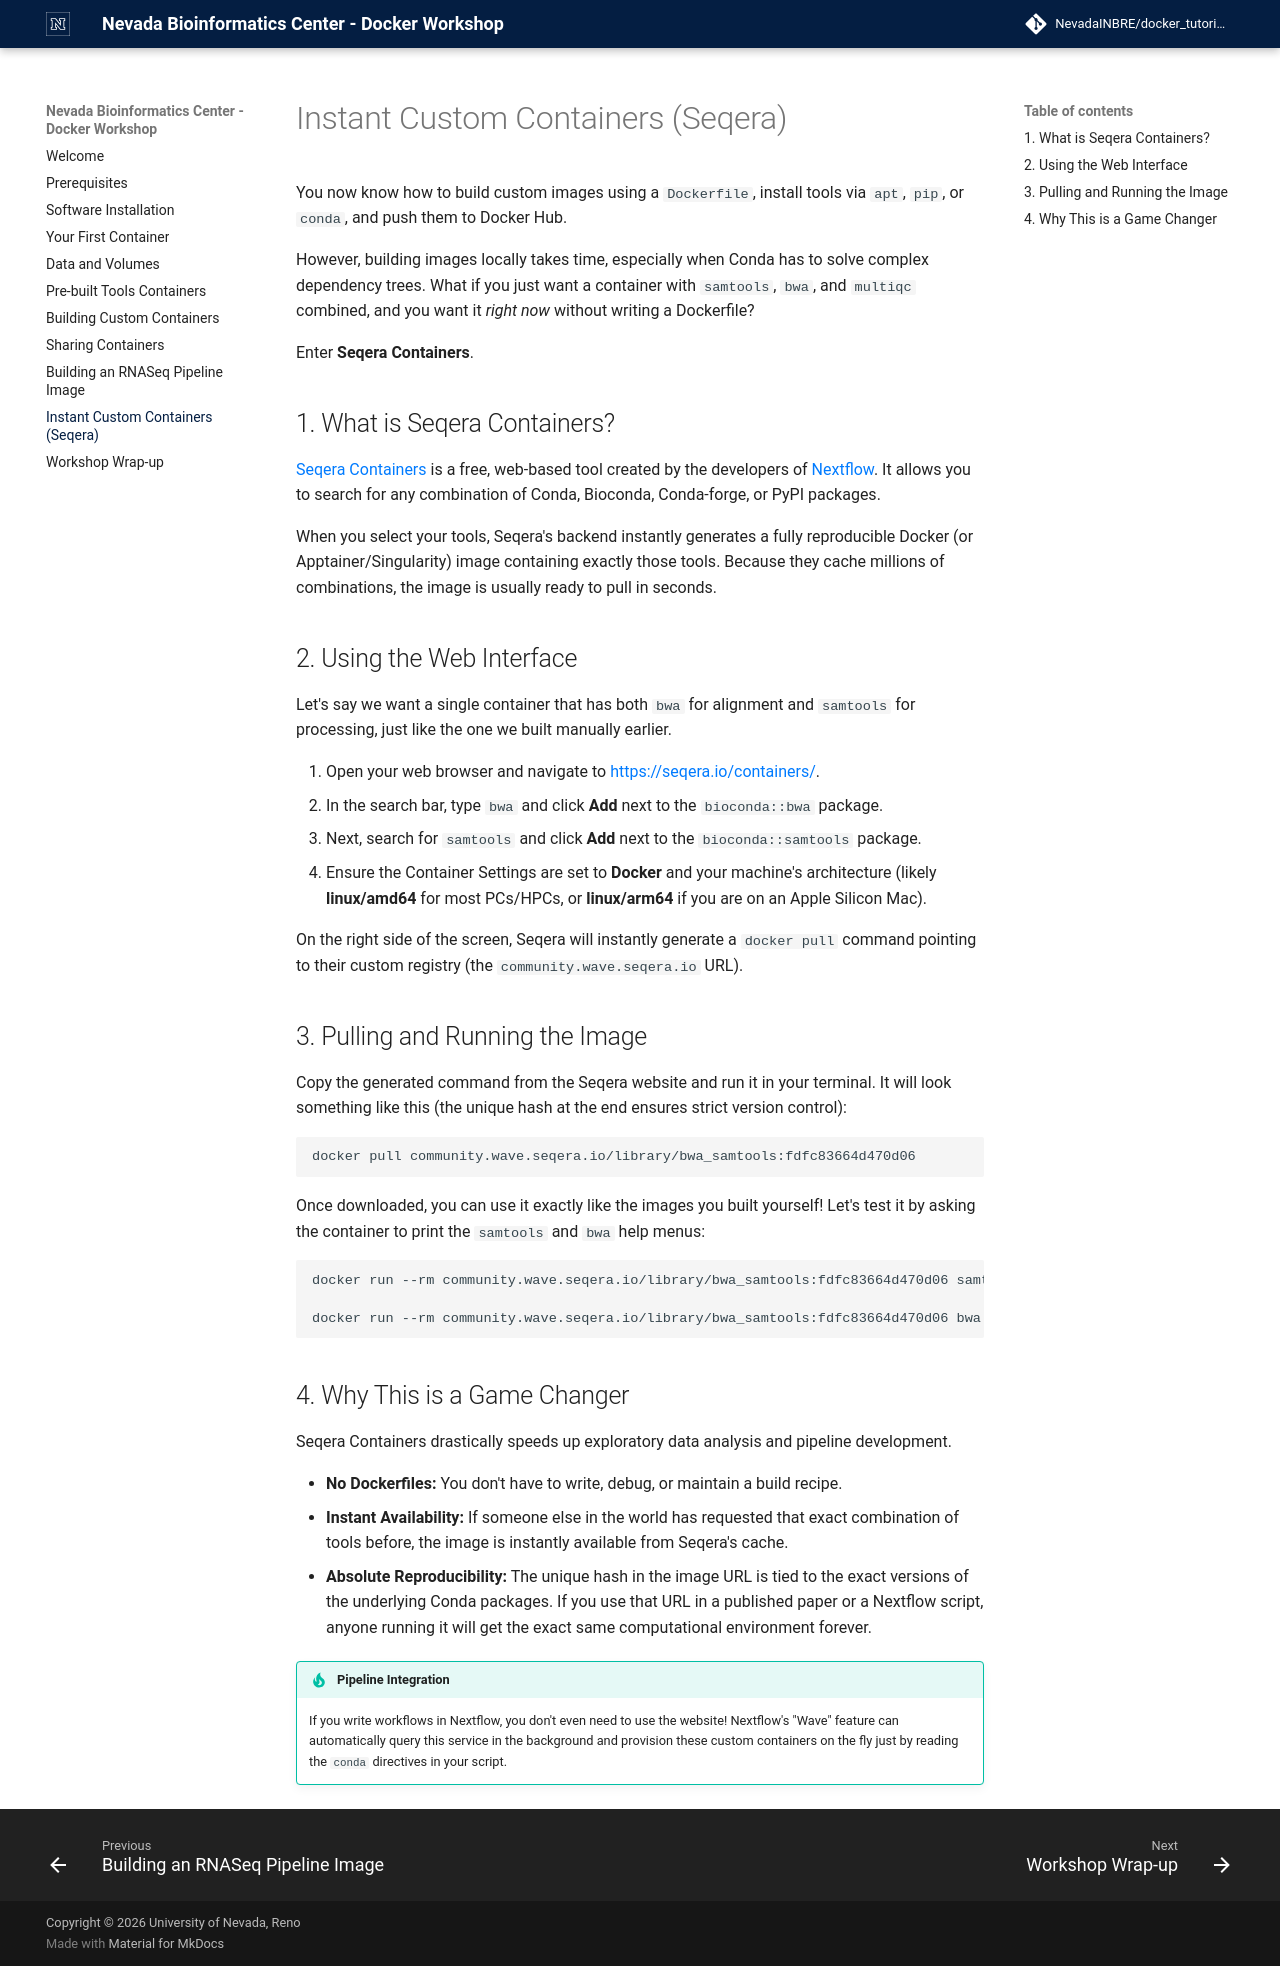

repository: NevadaINBRE/docker_tutorial · page: 2026-11/seqera/index.html · generator: mkdocs

# Instant Custom Containers (Seqera)

You now know how to build custom images using a `Dockerfile`, install tools via `apt`, `pip`, or `conda`, and push them to Docker Hub. 

However, building images locally takes time, especially when Conda has to solve complex dependency trees. What if you just want a container with `samtools`, `bwa`, and `multiqc` combined, and you want it *right now* without writing a Dockerfile?

Enter **Seqera Containers**.

## 1. What is Seqera Containers?

[Seqera Containers](https://seqera.io/containers/) is a free, web-based tool created by the developers of [Nextflow](https://www.nextflow.io/). It allows you to search for any combination of Conda, Bioconda, Conda-forge, or PyPI packages. 

When you select your tools, Seqera's backend instantly generates a fully reproducible Docker (or Apptainer/Singularity) image containing exactly those tools. Because they cache millions of combinations, the image is usually ready to pull in seconds.

## 2. Using the Web Interface

Let's say we want a single container that has both `bwa` for alignment and `samtools` for processing, just like the one we built manually earlier.

1. Open your web browser and navigate to [https://seqera.io/containers/](https://seqera.io/containers/).
2. In the search bar, type `bwa` and click **Add** next to the `bioconda::bwa` package.
3. Next, search for `samtools` and click **Add** next to the `bioconda::samtools` package.
4. Ensure the Container Settings are set to **Docker** and your machine's architecture (likely **linux/amd64** for most PCs/HPCs, or **linux/arm64** if you are on an Apple Silicon Mac).

On the right side of the screen, Seqera will instantly generate a `docker pull` command pointing to their custom registry (the `community.wave.seqera.io` URL).

## 3. Pulling and Running the Image

Copy the generated command from the Seqera website and run it in your terminal. It will look something like this (the unique hash at the end ensures strict version control):

```bash
docker pull community.wave.seqera.io/library/bwa_samtools:fdfc83664d470d06
```

Once downloaded, you can use it exactly like the images you built yourself! Let's test it by asking the container to print the `samtools` and `bwa` help menus:

```bash
docker run --rm community.wave.seqera.io/library/bwa_samtools:fdfc83664d470d06 samtools --version

docker run --rm community.wave.seqera.io/library/bwa_samtools:fdfc83664d470d06 bwa
```

## 4. Why This is a Game Changer

Seqera Containers drastically speeds up exploratory data analysis and pipeline development. 

* **No Dockerfiles:** You don't have to write, debug, or maintain a build recipe.
* **Instant Availability:** If someone else in the world has requested that exact combination of tools before, the image is instantly available from Seqera's cache.
* **Absolute Reproducibility:** The unique hash in the image URL is tied to the exact versions of the underlying Conda packages. If you use that URL in a published paper or a Nextflow script, anyone running it will get the exact same computational environment forever.

!!! tip "Pipeline Integration"
    If you write workflows in Nextflow, you don't even need to use the website! Nextflow's "Wave" feature can automatically query this service in the background and provision these custom containers on the fly just by reading the `conda` directives in your script.
